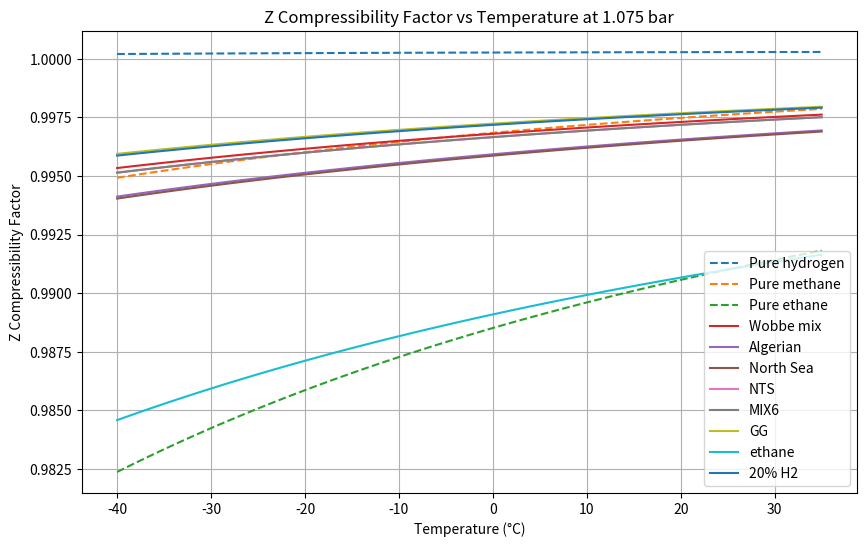

Python code for this plot:
import numpy as np
import matplotlib.pyplot as plt

"""For general information, commercial natural gas typically contains 85 to 90 percent methane, with the remainder mainly nitrogen and ethane, and has a calorific value of approximately 38 megajoules (MJ) per cubic metre

Wobbe Number (WN) (i) ≤51.41 MJ/m3, and  (ii)  ≥47.20 MJ/m3
https://www.nationalgas.com/data-and-operations/quality

UNITS: bar, K, litres
"""
# This algorithm does NOT deal with the temperature dependence of alpha properly. 
# The code should be rearranged to calculate alpha for each point ont he plot for each gas.

# Peng-Robinson Equation of State constants for Hydrogen and Methane
# Omega is the acentric factor is a measure of the non-sphericity of molecules; 
# a higher acentric factor indicates greater deviation from spherical shape
# PR constants data from ..aargh lost it.

R = 0.08314462  # l.bar/(mol.K)

# L M N for H2 from https://www.researchgate.net/figure/Coefficients-for-the-Twu-alpha-function_tbl3_306073867
# 'L': 0.7189,'M': 2.5411,'N': 10.2,
# for cryogenic vapour pressure. This FAILS for room temperature work, producing infinities. Use omega instead.

# Hc is heat of combusiton in kJ/mol
# HHV in mJ/M3
# Wb is Wobbe index: MJ/m3
# RD is relative density (air is  1)

PR_constants = {
    'H2': {'Tc': 33.2, 'Pc': 13.0, 'omega': -0.22, 'Mw':2.015},
    'CH4': {'Tc': 190.56, 'Pc': 45.99, 'omega': 0.011},
    'C2H6': {'Tc': 305.32, 'Pc': 48.72, 'omega': 0.099}, # 
    'C3H8': {'Tc': 369.15, 'Pc': 42.48, 'omega': 0.152}, # https://www.engineeringtoolbox.com/propane-d_1423.html
    'nC4': {'Tc': 425, 'Pc': 38,  'omega': 0.20081, 'Mw': 58.1222, 'Hc':2-877.5}, # omega http://www.coolprop.org/fluid_properties/fluids/n-Butane.html https://www.engineeringtoolbox.com/butane-d_1415.html 
    'iC4': {'Tc': 407.7, 'Pc': 36.5, 'omega': 0.1835318, 'Mw': 58.1222}, # omega  http://www.coolprop.org/fluid_properties/fluids/IsoButane.html https://webbook.nist.gov/cgi/cbook.cgi?ID=C75285&Mask=1F https://webbook.nist.gov/cgi/cbook.cgi?Name=butane&Units=SI
    'nC5': {'Tc': 469.8, 'Pc': 33.6, 'omega': 0.251032, 'Mw': 72.1488}, # omega http://www.coolprop.org/fluid_properties/fluids/n-Pentane.html     
    'iC5': {'Tc': 461.0, 'Pc': 33.8, 'omega': 0.2274, 'Mw': 72.1488}, # omega http://www.coolprop.org/fluid_properties/fluids/Isopentane.html      
    'C6':  {'Tc': 507.6, 'Pc': 30.2, 'omega': 0.1521, 'Mw': 86.1754}, # omega is 0.2797 isohexane    
    'CO2': {'Tc': 304.2, 'Pc': 73.8, 'omega': 0.228}, # https://en.wikipedia.org/wiki/Acentric_factor
    'H2O': {'Tc': 647.1, 'Pc': 220.6, 'omega': 0.345}, # https://link.springer.com/article/10.1007/s10765-020-02643-6/tables/1
    'N2': {'Tc': 126.21, 'Pc': 33.9, 'omega': 0.0401}, 
    'He': {'Tc': 5.2, 'Pc': 2.274, 'omega': -0.3836, 'Mw': 4.0026},  # omega http://www.coolprop.org/fluid_properties/fluids/Helium.html
    # https://eng.libretexts.org/Bookshelves/Chemical_Engineering/Distillation_Science_(Coleman)/03%3A_Critical_Properties_and_Acentric_Factor
    # N2 https://pubs.acs.org/doi/suppl/10.1021/acs.iecr.2c00363/suppl_file/ie2c00363_si_001.pdf
    # N2 omega is from https://en.wikipedia.org/wiki/Acentric_factor
}

# Natural gas compositions (mole fractions)
natural_gas_compositions = {
    'Wobbe mix': {'CH4': 0.9,  'C3H8': 0.04,  'N2': 0.06}, # wobbe central, not a real natural gas  https://www.gasgovernance.co.uk/sites/default/files/ggf/Impact%20of%20Natural%20Gas%20Composition%20-%20Paper_0.pdf
    'Algerian': {'CH4': 0.86486, 'C2H6': 0.08788, 'C3H8': 0.01179, 'iC4': 0.0085,  'nC4': 0.0107,
         'iC5': 0.00015, 'C6': 0.00017,'CO2': 0.01894, 'N2': 0.01233, 'He': 0.00085}, # Algerian NG, Romeo 2022, C6+
    'North Sea': {'CH4': 0.836, 'C2H6': 0.0748, 'C3H8':0.0392, 'nC4':0.0081, 'iC4':0.0081, 
        'nC5':0.0015, 'iC5':0.0014, 'CO2':0.0114, 'N2':0.0195}, # North Sea gas https://www.ncbi.nlm.nih.gov/pmc/articles/PMC7347886/
    'NTS': {'CH4': 0.8, 'C2H6': 0.05, 'C3H8': 0.03, 'CO2': 0.02, 'N2': 0.10}, # mix6 from     
    'MIX6': {'CH4': 0.8, 'C2H6': 0.05, 'C3H8': 0.03, 'CO2': 0.02, 'N2': 0.10}, # mix6 from https://backend.orbit.dtu.dk/ws/files/131796794/FPE_D_16_00902R1.pdf
    'GG': {'CH4': 0.827, 'C2H6': 0.03, 'C3H8': 0.003, 'CO2': 0, 'N2': 0.14}, # Groeningen gas
    'ethane': {'C2H6': 1.0}, # ethane, but using the mixing rules: software test check
}

gas_mixture_properties = {
    'Algerian': {'Wb': 49.992, 'HHV': 39.841, 'RD': 0.6351} #Algerian NG, Romeo 2022, C6+
}

# 20% H2, remainder N.Sea gas
fifth = {}
fifth['H2'] = 0.2
nsea = natural_gas_compositions['North Sea']
for g in nsea:
    fifth[g] = nsea[g]*0.8
natural_gas_compositions['20% H2'] = fifth
    
# Binary interaction parameters for hydrocarbons for Peng-Robinson
# based on the Chueh-Prausnitz correlation
# from https://wiki.whitson.com/eos/cubic_eos/
# also from Privat & Jaubert, 2023 (quoting a 1987 paper)

# BUT we should be calculating these from other thermodynamic data really...?
k_ij = {
    'CH4': {'C2H6': 0.0021, 'C3H8': 0.007, 'iC4': 0.013, 'nC4': 0.012, 'iC5': 0.018, 'nC5': 0.018, 'C6': 0.021, 'CO2': 0},
    'C2H6': {'C3H8': 0.001, 'iC4': 0.005, 'nC4': 0.004, 'iC5': 0.008, 'nC5': 0.008, 'C6': 0.010},
    'C3H8': {'iC4': 0.001, 'nC4': 0.001, 'iC5': 0.003, 'nC5': 0.003, 'C6': 0.004},
    'iC4': {'nC4': 0.0, 'iC5': 0.0, 'nC5': 0.0, 'C6': 0.001},
    'nC4': {'iC5': 0.001, 'nC5': 0.001, 'C6': 0.001},
    'iC5': {'C6': 0.0}, # placeholder
    'nC5': {'C6': 0.0}, # placeholder    
    'C6': {'C6': 0.0}, # placeholder
    'CO2': {'C6': 0.0}, # placeholder
    'N2': {'C6': 0.0}, # placeholder
    'He': {'C6': 0.0}, # placeholder
    'H2': {'C6': 0.0}, # placeholder
}

def calculate_PR_constants_for_mixture(name_mix):
    """
    Calculate the Peng-Robinson constants for a mixture of hydrocarbon gases.
    
    This uses the (modified) Van der Waals mixing rules and assumes that the
    binary interaction parameters are non-zero between all pairs of components
    that we have data for.
    
    Zc is the compressibility factor at the critical point    
    """
    eps = 0.00001
    warn = 0.02 # 2 %
    
    # Initialize variables for mixture properties
    a_mix = 0
    b_mix = 0
    Zc_mix = 0
    
    # Calculate the critical volume and critical compressibility for the mixture
    Vc_mix = 0
    x = 0
    norm = 1
    
    composition = natural_gas_compositions[name_mix]
    for gas, xi in composition.items():
           x += xi
    if abs(x - 1.0) > eps:
        if abs(x - 1.0) < warn:
            print(f"--------- Warning gas mixture '{name_mix}', {100*(1-warn)}% > molar fractions > {100*(1+warn)}%. Normalizing.")
            norm = x
        else:
            print(f"######### BAD gas mixture '{name_mix}', molar fractions add up to {x}")

    for gas, xi in composition.items(): # not just compositon now
        x += xi/norm
 
        Tc = PR_constants[gas]['Tc']
        Pc = PR_constants[gas]['Pc']
        Vc_mix += xi * (0.07780 * Tc / Pc)
    
   
    # Calculate the mixture critical temperature and pressure using mixing rules
    for gas1, x1 in composition.items():
        Tc1 = PR_constants[gas1]['Tc']
        Pc1 = PR_constants[gas1]['Pc']
        #omega1 = PR_constants[gas1]['omega']
        
        a1, b1 = a_and_b(gas1) # assume T=298.15 K
        b_mix += x1 * b1 # Linear mixing rule for volume factor
        
        
        
        for gas2, x2 in composition.items(): # pairwise, but also with itself (?!)
            # if gas2 == gas1:
                # continue
            Tc2 = PR_constants[gas2]['Tc']
            Pc2 = PR_constants[gas2]['Pc']
            #omega2 = PR_constants[gas2]['omega']
            a2, b2 = a_and_b(gas2) # assume T=298.15 K
            
            # Use mixing rules for critical properties
            k = 0
            if gas2 in k_ij[gas1]:
                k = k_ij[gas1][gas2]
            if gas1 in k_ij[gas2]:
                k = k_ij[gas2][gas1]
                
            # The AI got this completely wrong. These should be the a and b parameters, not the Tc and Pc constants!!
            # and while b just depends on the mixture, a is temperature dependent. 
            
            # we fudge it with a fixed temp. a for the moment..
            
            a_mix += x1 * x2 * (1 - k) * (a1 * a2)**0.5  
            
       # Return the mixture's parameters for the P-R law
    return { name_mix: 
        {
            'a_mix': a_mix,
            'b_mix': b_mix,
         }
    }

"""This function uses simple mixing rules to calculate the mixture’s critical properties. The kij parameter, which accounts for the interaction between different gases, is assumed to be 0 for simplicity. In practice, kij may need to be adjusted based on experimental data or literature values for more accurate results.

Please note that this is a simplified approach and may not be accurate for all gas mixtures. For precise calculations, especially for complex mixtures or those under extreme conditions, it’s recommended to use specialized software or databases that provide more sophisticated mixing rules and interaction parameters. """


def get_LMN(omega):
    """Twu (1991) suggested a replacement for the alpha function, which instead of depending
        only on T & omega, depends on T, L, M, N (new material constants)
        https://www.ncbi.nlm.nih.gov/pmc/articles/PMC8851615/pdf/ao1c06519.pdf
    """
    # These equations are from Privat & Jaubert (2023)
    # https://www.sciencedirect.com/science/article/pii/S0378381222003168
    L = 0.0544 + 0.7536 * omega + 0.0297 * omega**2
    M = 0.8678 - 0.1785 * omega + 0.1401 * omega**2
    N = 2
    
    return L, M, N

def a_and_b(gas, T=298.15):
    """Calculate the a and b intermediate parameters in the Peng-Robinson forumula 
    a : attraction parameter
    b : repulsion parameter
    
    Assume  temperature of 25 C if temp not given
    """
    # Reduced temperature and pressure
    Tc = PR_constants[gas]['Tc']
    Pc = PR_constants[gas]['Pc']

    Tr = T / Tc
    
    
    # Constants, valid only if amega < 0.49
    omega = PR_constants[gas]['omega']
    if 'L' in PR_constants[gas]:
        L = PR_constants[gas]['L']
        M = PR_constants[gas]['M']
        N = PR_constants[gas]['N']
    else:
        L, M, N = get_LMN(PR_constants[gas]['omega'])
        if gas == "H2":
            print(gas, L, M, N)
            

    
    alpha1 = Tr ** (N*(M-1)) * np.exp(L*(1 - Tr**(M*N)))
    
    if True:
        # updated wrt many compoudns, Pina-Martinez 2019:
        kappa = 0.3919 + 1.4996 * omega - 0.2721 * omega**2 + 0.1063 * omega**3
        
        
        # https://www.sciencedirect.com/science/article/abs/pii/S0378381218305041
        # 1978 Robinson and Peng
        if omega < 0.491: # omega for nC10, https://www.sciencedirect.com/science/article/abs/pii/S0378381205003493
            kappa = 0.37464 + 1.54226 * omega - 0.26992 * omega**2
        else:
            kappa = 0.379642 + 1.48503 * omega - 0.164423 * omega**2 + 0.16666 * omega**3
        

        # Alpha function
        alpha = (1 + kappa * (1 - np.sqrt(Tr)))**2

    if T == 298.15 and gas.endswith("H2"):
        # why is thins fine for everyhting except H2 ?
        print(gas, alpha/alpha1)
        pass
    # Coefficients for the cubic equation of state
    a = 0.45724 * (R * Tc)**2 / Pc * alpha
    b = 0.07780 * R * Tc / Pc

    return a, b

def solve_for_Z(T, P, a, b):
   
    # Solve cubic equation for Z the compressibility
    A = a * P / (R * T)**2 # should have alpha in here? No..
    B = b * P / (R * T)
    
    c3 = 1
    c2 = -1 +B
    c1 = A - 3 * B**2 - 2 * B
    c0 = -A * B + B**2 + B**3

    # Solve the cubic equation for Z
    roots = np.roots([c3, c2, c1, c0])
 
    # Filter out complex roots and select the appropriate real root
    real_roots = roots[np.isreal(roots)].real
    Z = np.max(real_roots)  # Assuming vapor phase 
    return Z

    
# Peng-Robinson Equation of State
def peng_robinson(T, P, gas):
     
    a, b = a_and_b(gas, T)

    Z = solve_for_Z(T, P, a, b)
    return Z

# test the P-R parameter mixtures rules
for mix in natural_gas_compositions:
    mixture_constants = calculate_PR_constants_for_mixture(mix)
    print(mixture_constants, " at T=298.15")
    
# Plot Z compressibility factor for pure hydrogen and natural gases
temperatures = np.linspace(233.15, 308.15, 100)  # 0°C to 35°C in Kelvin
pressure = 1.075  # bar

plt.figure(figsize=(10, 6))

# Plot for pure hydrogen
Z_H2 = [peng_robinson(T, pressure, 'H2') for T in temperatures]
plt.plot(temperatures - 273.15, Z_H2, label='Pure hydrogen', linestyle='dashed')

# Plot for pure methane
Z_CH4 = [peng_robinson(T, pressure, 'CH4') for T in temperatures]
plt.plot(temperatures - 273.15, Z_CH4, label='Pure methane', linestyle='dashed')

Z_C2H6 = [peng_robinson(T, pressure, 'C2H6') for T in temperatures]
plt.plot(temperatures - 273.15, Z_C2H6, label='Pure ethane', linestyle='dashed')

# Z_C3H8 = [peng_robinson(T, pressure, 'C3H8') for T in temperatures]
# plt.plot(temperatures - 273.15, Z_C3H8, label='Pure propane', linestyle='dashed')

# Z_C4 = [peng_robinson(T, pressure, 'nC4') for T in temperatures]
# plt.plot(temperatures - 273.15, Z_C4, label='Pure nC4', linestyle='dashed')

# Plot for natural gas compositions
for mix in natural_gas_compositions:
    constants = calculate_PR_constants_for_mixture(mix)
    a = constants[mix]['a_mix']
    b = constants[mix]['b_mix']

    Z_ng = []
    for T in temperatures:
       Z_mix = solve_for_Z(T, pressure, a, b)
       Z_ng.append(Z_mix)
    plt.plot(temperatures - 273.15, Z_ng, label=mix)

plt.title(f'Z Compressibility Factor vs Temperature at {pressure} bar')
plt.xlabel('Temperature (°C)')
plt.ylabel('Z Compressibility Factor')
plt.legend()
plt.grid(True)

plt.savefig("peng1.png")
#plt.show()
